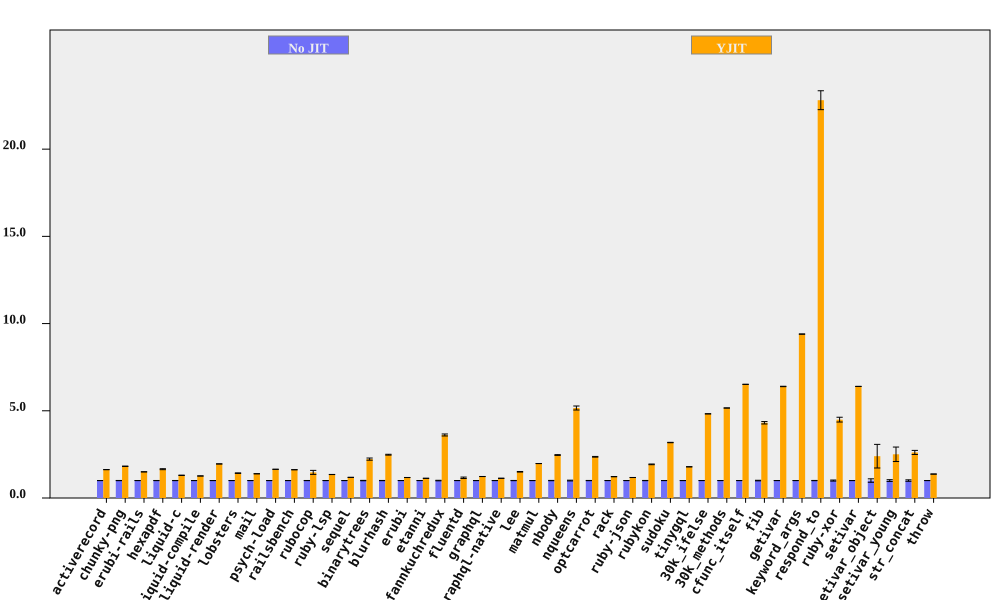

The data file committed next to this chart (first rows):
bench, No JIT (ms), No JIT RSD, YJIT (ms), YJIT RSD, YJIT spd, YJIT spd RSD, % in YJIT
activerecord, 206.3, 0.1612, 126.8, 0.2086, 1.627, 0.2636, 99.96
chunky-png, 2426, 0.5753, 1333, 0.1284, 1.819, 0.5895, 99.99
erubi-rails, 4681, 0.03923, 3121, 0.08234, 1.5, 0.09121, 99.87
hexapdf, 8753, 0.4659, 5298, 1.643, 1.652, 1.708, 98.18
liquid-c, 234.1, 0.4646, 179.8, 0.5866, 1.302, 0.7483, 99.75
liquid-compile, 219.5, 0.09968, 173.7, 0.2064, 1.263, 0.2292, 99.96
liquid-render, 554.7, 0.1108, 283.9, 0.126, 1.954, 0.1678, 99.91
lobsters, 3137, 0.2266, 2202, 1.012, 1.425, 1.037, 99.27
mail, 467.3, 0.1554, 336.3, 0.1811, 1.39, 0.2386, 99.9
psych-load, 8001, 0.06611, 4860, 0.04403, 1.646, 0.07943, 100
railsbench, 9356, 0.03707, 5770, 0.1485, 1.621, 0.1531, 99.85
rubocop, 520.8, 0.4301, 354.6, 7.816, 1.469, 7.828, 99.67
ruby-lsp, 392, 0.1915, 290.9, 0.1436, 1.348, 0.2394, 99.12
sequel, 232.6, 0.2075, 196.6, 0.1791, 1.183, 0.2741, 99.89
binarytrees, 1060, 1.114, 475.5, 2.543, 2.23, 2.776, 100
blurhash, 1031, 0.6665, 415.3, 0.7138, 2.482, 0.9766, 99.99
erubi, 660.1, 0.1179, 561.7, 0.1092, 1.175, 0.1607, 99.98
etanni, 904.6, 0.09761, 801.1, 0.07754, 1.129, 0.1247, 99.98
fannkuchredux, 5611, 1.539, 1553, 0.3661, 3.613, 1.582, 90.92
fluentd, 5412, 0.257, 4673, 3.552, 1.158, 3.561, 99.98
graphql, 11529, 0.08441, 9359, 0.158, 1.232, 0.1791, 99.63
graphql-native, 1484, 0.04784, 1313, 0.06314, 1.13, 0.07922, 99.93
lee, 3541, 0.6507, 2355, 0.8923, 1.503, 1.104, 99.96
matmul, 4248, 0.1369, 2151, 0.0719, 1.975, 0.1547, 99.76
nbody, 306.1, 0.8896, 124.2, 0.08311, 2.464, 0.8934, 99.95
nqueens, 598.3, 2.123, 116, 0.6801, 5.16, 2.229, 92.43
optcarrot, 17789, 0.6374, 7529, 0.5828, 2.363, 0.8637, 99.5
rack, 492.5, 0.126, 402.5, 0.3876, 1.224, 0.4076, 98.3
ruby-json, 10457, 0.1458, 8898, 0.05161, 1.175, 0.1547, 99.99
rubykon, 35512, 0.6603, 18409, 0.7886, 1.929, 1.029, 99.95
sudoku, 4629, 0.3369, 1455, 0.06824, 3.181, 0.3437, 99.81
tinygql, 2551, 0.3378, 1426, 0.1388, 1.789, 0.3652, 99.99
30k_ifelse, 7491, 0.05786, 1552, 0.04262, 4.825, 0.07186, 99.99
30k_methods, 17062, 0.0488, 3306, 0.06441, 5.16, 0.08081, 99.99
cfunc_itself, 276.6, 0.06701, 42.44, 0.01655, 6.516, 0.06902, 98.96
fib, 497.2, 1.602, 115.3, 0.009133, 4.314, 1.603, 100
getivar, 258.8, 0.1793, 40.47, 0.01604, 6.395, 0.18, 97.88
keyword_args, 685, 0.0826, 72.9, 0.01135, 9.397, 0.08337, 99.46
respond_to, 779.5, 0.7149, 34.18, 2.266, 22.81, 2.376, 99.46
ruby-xor, 1874, 3.049, 417, 0.05554, 4.493, 3.05, 100
setivar, 189.3, 0.02221, 29.59, 0.02011, 6.398, 0.02996, 98.73
setivar_object, 321.3, 9.889, 134, 26.45, 2.397, 28.24, 95.69
setivar_young, 314.4, 5.004, 125.4, 15.77, 2.506, 16.55, 95.69
str_concat, 207.7, 4.192, 79.52, 1.604, 2.612, 4.488, 99.97
throw, 67.09, 0.1583, 48.88, 0.1494, 1.373, 0.2176, 99.99
